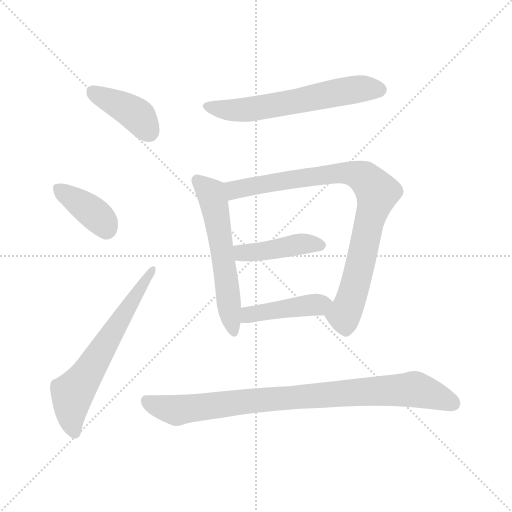
t = 0.00 s
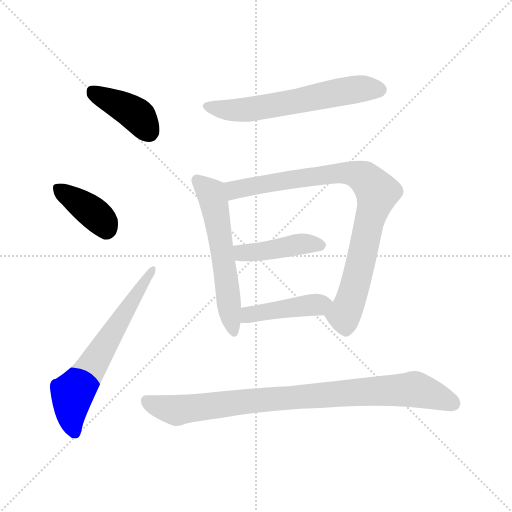
t = 1.29 s
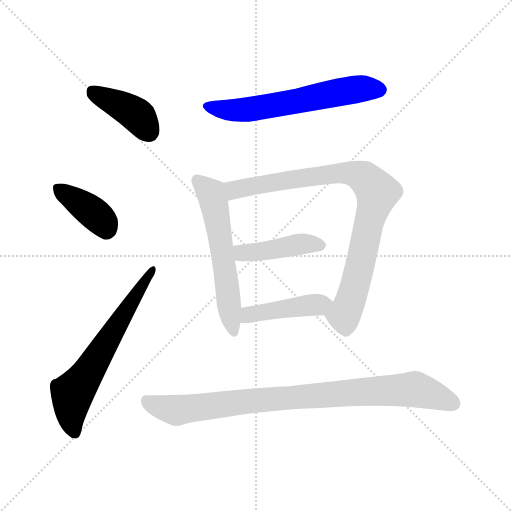
t = 2.59 s
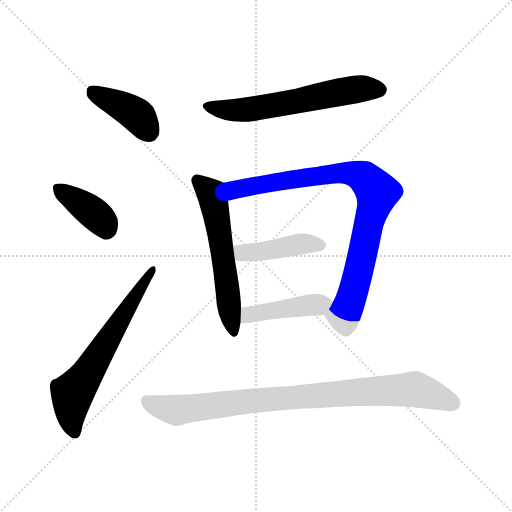
t = 3.88 s
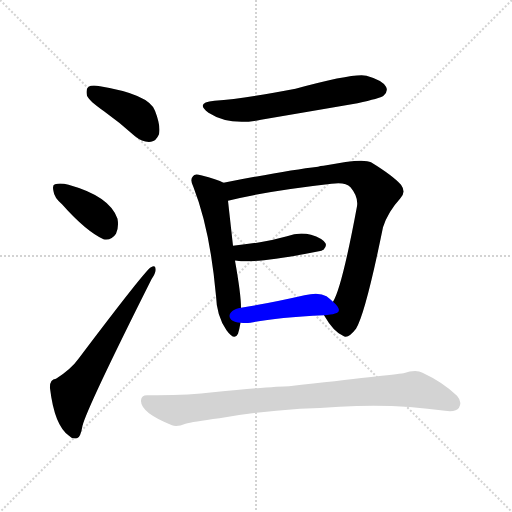
t = 5.17 s
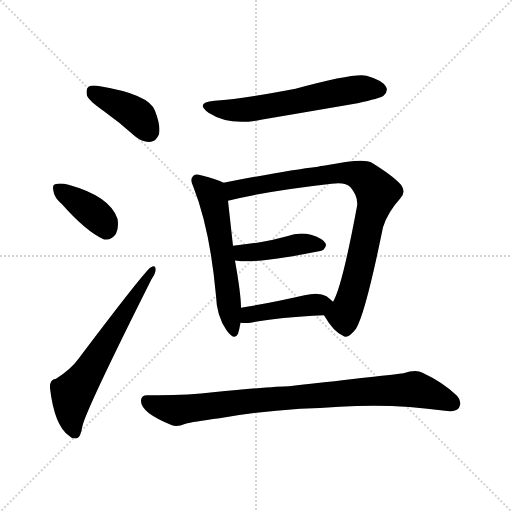
t = 6.47 s

The animated SVG that drew these frames (rendered in a browser with its animation timeline set to each time). Animation: 9 CSS @keyframes rules; one cycle of 6.47 s.

<svg version="1.1" viewBox="0 0 1024 1024" xmlns="http://www.w3.org/2000/svg">
  <g stroke="lightgray" stroke-dasharray="1,1" stroke-width="1" transform="scale(4, 4)">
    <line x1="0" y1="0" x2="256" y2="256"></line>
    <line x1="256" y1="0" x2="0" y2="256"></line>
    <line x1="128" y1="0" x2="128" y2="256"></line>
    <line x1="0" y1="128" x2="256" y2="128"></line>
  </g>
<g transform="scale(1, -1) translate(0, -900)">
   <style type="text/css">
    @keyframes keyframes0 {
      from {
       stroke: blue;
       stroke-dashoffset: 399;
       stroke-width: 128;
       }
       56% {
       animation-timing-function: step-end;
       stroke: blue;
       stroke-dashoffset: 0;
       stroke-width: 128;
       }
       to {
       stroke: black;
       stroke-width: 1024;
       }
       }
       #make-me-a-hanzi-animation-0 {
         animation: keyframes0 0.574707s both;
         animation-delay: 0.000000s;
         animation-timing-function: linear;
       }
    @keyframes keyframes1 {
      from {
       stroke: blue;
       stroke-dashoffset: 381;
       stroke-width: 128;
       }
       55% {
       animation-timing-function: step-end;
       stroke: blue;
       stroke-dashoffset: 0;
       stroke-width: 128;
       }
       to {
       stroke: black;
       stroke-width: 1024;
       }
       }
       #make-me-a-hanzi-animation-1 {
         animation: keyframes1 0.560059s both;
         animation-delay: 0.574707s;
         animation-timing-function: linear;
       }
    @keyframes keyframes2 {
      from {
       stroke: blue;
       stroke-dashoffset: 631;
       stroke-width: 128;
       }
       67% {
       animation-timing-function: step-end;
       stroke: blue;
       stroke-dashoffset: 0;
       stroke-width: 128;
       }
       to {
       stroke: black;
       stroke-width: 1024;
       }
       }
       #make-me-a-hanzi-animation-2 {
         animation: keyframes2 0.763509s both;
         animation-delay: 1.134766s;
         animation-timing-function: linear;
       }
    @keyframes keyframes3 {
      from {
       stroke: blue;
       stroke-dashoffset: 601;
       stroke-width: 128;
       }
       66% {
       animation-timing-function: step-end;
       stroke: blue;
       stroke-dashoffset: 0;
       stroke-width: 128;
       }
       to {
       stroke: black;
       stroke-width: 1024;
       }
       }
       #make-me-a-hanzi-animation-3 {
         animation: keyframes3 0.739095s both;
         animation-delay: 1.898275s;
         animation-timing-function: linear;
       }
    @keyframes keyframes4 {
      from {
       stroke: blue;
       stroke-dashoffset: 571;
       stroke-width: 128;
       }
       65% {
       animation-timing-function: step-end;
       stroke: blue;
       stroke-dashoffset: 0;
       stroke-width: 128;
       }
       to {
       stroke: black;
       stroke-width: 1024;
       }
       }
       #make-me-a-hanzi-animation-4 {
         animation: keyframes4 0.714681s both;
         animation-delay: 2.637370s;
         animation-timing-function: linear;
       }
    @keyframes keyframes5 {
      from {
       stroke: blue;
       stroke-dashoffset: 858;
       stroke-width: 128;
       }
       74% {
       animation-timing-function: step-end;
       stroke: blue;
       stroke-dashoffset: 0;
       stroke-width: 128;
       }
       to {
       stroke: black;
       stroke-width: 1024;
       }
       }
       #make-me-a-hanzi-animation-5 {
         animation: keyframes5 0.948242s both;
         animation-delay: 3.352051s;
         animation-timing-function: linear;
       }
    @keyframes keyframes6 {
      from {
       stroke: blue;
       stroke-dashoffset: 428;
       stroke-width: 128;
       }
       58% {
       animation-timing-function: step-end;
       stroke: blue;
       stroke-dashoffset: 0;
       stroke-width: 128;
       }
       to {
       stroke: black;
       stroke-width: 1024;
       }
       }
       #make-me-a-hanzi-animation-6 {
         animation: keyframes6 0.598307s both;
         animation-delay: 4.300293s;
         animation-timing-function: linear;
       }
    @keyframes keyframes7 {
      from {
       stroke: blue;
       stroke-dashoffset: 434;
       stroke-width: 128;
       }
       59% {
       animation-timing-function: step-end;
       stroke: blue;
       stroke-dashoffset: 0;
       stroke-width: 128;
       }
       to {
       stroke: black;
       stroke-width: 1024;
       }
       }
       #make-me-a-hanzi-animation-7 {
         animation: keyframes7 0.603190s both;
         animation-delay: 4.898600s;
         animation-timing-function: linear;
       }
    @keyframes keyframes8 {
      from {
       stroke: blue;
       stroke-dashoffset: 880;
       stroke-width: 128;
       }
       74% {
       animation-timing-function: step-end;
       stroke: blue;
       stroke-dashoffset: 0;
       stroke-width: 128;
       }
       to {
       stroke: black;
       stroke-width: 1024;
       }
       }
       #make-me-a-hanzi-animation-8 {
         animation: keyframes8 0.966146s both;
         animation-delay: 5.501790s;
         animation-timing-function: linear;
       }
</style>
<path d="M 208.0 677.5 Q 239.0 655.5 270.0 627.5 Q 286.0 614.5 302.0 616.5 Q 312.0 617.5 318.0 631.5 Q 322.0 647.5 310.0 678.5 Q 298.0 711.5 200.0 727.5 Q 184.0 730.5 177.0 726.5 Q 171.0 722.5 174.0 708.5 Q 178.0 698.5 208.0 677.5 Z" fill="lightgray"></path> 
<path d="M 124.0 491.5 Q 172.0 437.5 207.0 421.5 Q 223.0 418.5 232.0 432.5 Q 238.0 445.5 235.0 462.5 Q 220.0 507.5 137.0 530.5 Q 121.0 534.5 110.0 531.5 Q 104.0 530.5 107.0 517.5 Q 108.0 505.5 124.0 491.5 Z" fill="lightgray"></path> 
<path d="M 112.0 142.5 Q 99.0 141.5 100.0 123.5 Q 109.0 48.5 138.0 28.5 Q 144.0 21.5 154.0 23.5 Q 161.0 24.5 165.0 48.5 Q 174.0 84.5 303.0 341.5 Q 312.0 354.5 311.0 361.5 Q 311.0 371.5 302.0 365.5 Q 292.0 361.5 157.0 182.5 Q 142.0 161.5 112.0 142.5 Z" fill="lightgray"></path> 
<path d="M 429.0 698.5 Q 389.0 694.5 417.0 674.5 Q 459.0 647.5 522.0 660.5 Q 616.0 676.5 715.0 693.5 Q 760.0 703.5 767.0 708.5 Q 777.0 717.5 772.0 726.5 Q 765.0 739.5 733.0 748.5 Q 709.0 754.5 591.0 722.5 Q 491.0 703.5 429.0 698.5 Z" fill="lightgray"></path> 
<path d="M 447.0 534.5 Q 435.0 541.5 402.0 549.5 Q 389.0 553.5 386.0 547.5 Q 379.0 541.5 387.0 525.5 Q 420.0 441.5 432.0 308.5 Q 433.0 268.5 453.0 239.5 Q 469.0 217.5 476.0 232.5 Q 479.0 242.5 481.0 254.5 L 482.0 284.5 Q 482.0 311.5 470.0 378.5 L 466.0 408.5 Q 459.0 471.5 456.0 498.5 C 453.0 528.5 452.0 532.5 447.0 534.5 Z" fill="lightgray"></path> 
<path d="M 648.0 269.5 Q 667.0 236.5 686.0 228.5 Q 696.0 221.5 712.0 242.5 Q 731.0 273.5 766.0 445.5 Q 776.0 476.5 800.0 502.5 Q 813.0 515.5 802.0 530.5 Q 786.0 548.5 742.0 575.5 Q 726.0 584.5 647.0 568.5 Q 641.0 568.5 636.0 566.5 Q 576.0 559.5 447.0 534.5 C 418.0 528.5 427.0 491.5 456.0 498.5 Q 531.0 517.5 663.0 532.5 Q 691.0 536.5 701.0 525.5 Q 717.0 506.5 714.0 487.5 Q 684.0 325.5 666.0 296.5 C 654.0 269.5 645.0 274.5 648.0 269.5 Z" fill="lightgray"></path> 
<path d="M 470.0 378.5 Q 471.0 379.5 474.0 378.5 Q 513.0 372.5 643.0 398.5 Q 644.0 399.5 647.0 400.5 Q 654.0 407.5 651.0 413.5 Q 645.0 423.5 622.0 430.5 Q 598.0 436.5 574.0 427.5 Q 549.0 420.5 520.0 415.5 Q 495.0 411.5 466.0 408.5 C 436.0 405.5 440.0 379.5 470.0 378.5 Z" fill="lightgray"></path> 
<path d="M 481.0 254.5 Q 491.0 253.5 501.0 254.5 Q 549.0 264.5 648.0 269.5 C 678.0 271.5 688.0 276.5 666.0 296.5 Q 662.0 300.5 653.0 307.5 Q 638.0 316.5 609.0 309.5 Q 539.0 293.5 482.0 284.5 C 452.0 279.5 451.0 256.5 481.0 254.5 Z" fill="lightgray"></path> 
<path d="M 600.0 82.5 Q 640.0 83.5 679.0 86.5 Q 787.0 93.5 890.0 78.5 Q 912.0 75.5 918.0 84.5 Q 925.0 96.5 914.0 108.5 Q 886.0 135.5 845.0 154.5 Q 832.0 161.5 807.0 153.5 Q 783.0 150.5 578.0 127.5 Q 551.0 127.5 426.0 115.5 Q 374.0 108.5 296.0 109.5 Q 283.0 110.5 282.0 99.5 Q 281.0 87.5 298.0 73.5 Q 314.0 61.5 344.0 49.5 Q 354.0 45.5 371.0 52.5 Q 384.0 56.5 439.0 63.5 Q 511.0 76.5 600.0 82.5 Z" fill="lightgray"></path> 
      <clipPath id="make-me-a-hanzi-clip-0">
      <path d="M 208.0 677.5 Q 239.0 655.5 270.0 627.5 Q 286.0 614.5 302.0 616.5 Q 312.0 617.5 318.0 631.5 Q 322.0 647.5 310.0 678.5 Q 298.0 711.5 200.0 727.5 Q 184.0 730.5 177.0 726.5 Q 171.0 722.5 174.0 708.5 Q 178.0 698.5 208.0 677.5 Z" fill="lightgray"></path>
      </clipPath>
      <path clip-path="url(#make-me-a-hanzi-clip-0)" d="M 184.0 718.5 L 274.0 669.5 L 298.0 636.5 " fill="none" id="make-me-a-hanzi-animation-0" stroke-dasharray="271 542" stroke-linecap="round"></path>

      <clipPath id="make-me-a-hanzi-clip-1">
      <path d="M 124.0 491.5 Q 172.0 437.5 207.0 421.5 Q 223.0 418.5 232.0 432.5 Q 238.0 445.5 235.0 462.5 Q 220.0 507.5 137.0 530.5 Q 121.0 534.5 110.0 531.5 Q 104.0 530.5 107.0 517.5 Q 108.0 505.5 124.0 491.5 Z" fill="lightgray"></path>
      </clipPath>
      <path clip-path="url(#make-me-a-hanzi-clip-1)" d="M 117.0 522.5 L 196.0 466.5 L 212.0 443.5 " fill="none" id="make-me-a-hanzi-animation-1" stroke-dasharray="253 506" stroke-linecap="round"></path>

      <clipPath id="make-me-a-hanzi-clip-2">
      <path d="M 112.0 142.5 Q 99.0 141.5 100.0 123.5 Q 109.0 48.5 138.0 28.5 Q 144.0 21.5 154.0 23.5 Q 161.0 24.5 165.0 48.5 Q 174.0 84.5 303.0 341.5 Q 312.0 354.5 311.0 361.5 Q 311.0 371.5 302.0 365.5 Q 292.0 361.5 157.0 182.5 Q 142.0 161.5 112.0 142.5 Z" fill="lightgray"></path>
      </clipPath>
      <path clip-path="url(#make-me-a-hanzi-clip-2)" d="M 150.0 33.5 L 142.0 62.5 L 145.0 113.5 L 305.0 359.5 " fill="none" id="make-me-a-hanzi-animation-2" stroke-dasharray="503 1006" stroke-linecap="round"></path>

      <clipPath id="make-me-a-hanzi-clip-3">
      <path d="M 429.0 698.5 Q 389.0 694.5 417.0 674.5 Q 459.0 647.5 522.0 660.5 Q 616.0 676.5 715.0 693.5 Q 760.0 703.5 767.0 708.5 Q 777.0 717.5 772.0 726.5 Q 765.0 739.5 733.0 748.5 Q 709.0 754.5 591.0 722.5 Q 491.0 703.5 429.0 698.5 Z" fill="lightgray"></path>
      </clipPath>
      <path clip-path="url(#make-me-a-hanzi-clip-3)" d="M 420.0 688.5 L 442.0 680.5 L 494.0 680.5 L 697.0 719.5 L 760.0 720.5 " fill="none" id="make-me-a-hanzi-animation-3" stroke-dasharray="473 946" stroke-linecap="round"></path>

      <clipPath id="make-me-a-hanzi-clip-4">
      <path d="M 447.0 534.5 Q 435.0 541.5 402.0 549.5 Q 389.0 553.5 386.0 547.5 Q 379.0 541.5 387.0 525.5 Q 420.0 441.5 432.0 308.5 Q 433.0 268.5 453.0 239.5 Q 469.0 217.5 476.0 232.5 Q 479.0 242.5 481.0 254.5 L 482.0 284.5 Q 482.0 311.5 470.0 378.5 L 466.0 408.5 Q 459.0 471.5 456.0 498.5 C 453.0 528.5 452.0 532.5 447.0 534.5 Z" fill="lightgray"></path>
      </clipPath>
      <path clip-path="url(#make-me-a-hanzi-clip-4)" d="M 395.0 539.5 L 422.0 513.5 L 427.0 497.5 L 465.0 239.5 " fill="none" id="make-me-a-hanzi-animation-4" stroke-dasharray="443 886" stroke-linecap="round"></path>

      <clipPath id="make-me-a-hanzi-clip-5">
      <path d="M 648.0 269.5 Q 667.0 236.5 686.0 228.5 Q 696.0 221.5 712.0 242.5 Q 731.0 273.5 766.0 445.5 Q 776.0 476.5 800.0 502.5 Q 813.0 515.5 802.0 530.5 Q 786.0 548.5 742.0 575.5 Q 726.0 584.5 647.0 568.5 Q 641.0 568.5 636.0 566.5 Q 576.0 559.5 447.0 534.5 C 418.0 528.5 427.0 491.5 456.0 498.5 Q 531.0 517.5 663.0 532.5 Q 691.0 536.5 701.0 525.5 Q 717.0 506.5 714.0 487.5 Q 684.0 325.5 666.0 296.5 C 654.0 269.5 645.0 274.5 648.0 269.5 Z" fill="lightgray"></path>
      </clipPath>
      <path clip-path="url(#make-me-a-hanzi-clip-5)" d="M 460.0 505.5 L 469.0 519.5 L 481.0 523.5 L 685.0 555.5 L 728.0 545.5 L 744.0 529.5 L 754.0 510.5 L 705.0 309.5 L 687.0 268.5 L 661.0 267.5 " fill="none" id="make-me-a-hanzi-animation-5" stroke-dasharray="730 1460" stroke-linecap="round"></path>

      <clipPath id="make-me-a-hanzi-clip-6">
      <path d="M 470.0 378.5 Q 471.0 379.5 474.0 378.5 Q 513.0 372.5 643.0 398.5 Q 644.0 399.5 647.0 400.5 Q 654.0 407.5 651.0 413.5 Q 645.0 423.5 622.0 430.5 Q 598.0 436.5 574.0 427.5 Q 549.0 420.5 520.0 415.5 Q 495.0 411.5 466.0 408.5 C 436.0 405.5 440.0 379.5 470.0 378.5 Z" fill="lightgray"></path>
      </clipPath>
      <path clip-path="url(#make-me-a-hanzi-clip-6)" d="M 472.0 386.5 L 485.0 394.5 L 595.0 411.5 L 640.0 409.5 " fill="none" id="make-me-a-hanzi-animation-6" stroke-dasharray="300 600" stroke-linecap="round"></path>

      <clipPath id="make-me-a-hanzi-clip-7">
      <path d="M 481.0 254.5 Q 491.0 253.5 501.0 254.5 Q 549.0 264.5 648.0 269.5 C 678.0 271.5 688.0 276.5 666.0 296.5 Q 662.0 300.5 653.0 307.5 Q 638.0 316.5 609.0 309.5 Q 539.0 293.5 482.0 284.5 C 452.0 279.5 451.0 256.5 481.0 254.5 Z" fill="lightgray"></path>
      </clipPath>
      <path clip-path="url(#make-me-a-hanzi-clip-7)" d="M 486.0 261.5 L 498.0 270.5 L 531.0 277.5 L 659.0 294.5 " fill="none" id="make-me-a-hanzi-animation-7" stroke-dasharray="306 612" stroke-linecap="round"></path>

      <clipPath id="make-me-a-hanzi-clip-8">
      <path d="M 600.0 82.5 Q 640.0 83.5 679.0 86.5 Q 787.0 93.5 890.0 78.5 Q 912.0 75.5 918.0 84.5 Q 925.0 96.5 914.0 108.5 Q 886.0 135.5 845.0 154.5 Q 832.0 161.5 807.0 153.5 Q 783.0 150.5 578.0 127.5 Q 551.0 127.5 426.0 115.5 Q 374.0 108.5 296.0 109.5 Q 283.0 110.5 282.0 99.5 Q 281.0 87.5 298.0 73.5 Q 314.0 61.5 344.0 49.5 Q 354.0 45.5 371.0 52.5 Q 384.0 56.5 439.0 63.5 Q 511.0 76.5 600.0 82.5 Z" fill="lightgray"></path>
      </clipPath>
      <path clip-path="url(#make-me-a-hanzi-clip-8)" d="M 293.0 99.5 L 314.0 87.5 L 355.0 79.5 L 594.0 107.5 L 830.0 121.5 L 906.0 93.5 " fill="none" id="make-me-a-hanzi-animation-8" stroke-dasharray="752 1504" stroke-linecap="round"></path>

</g>
</svg>
